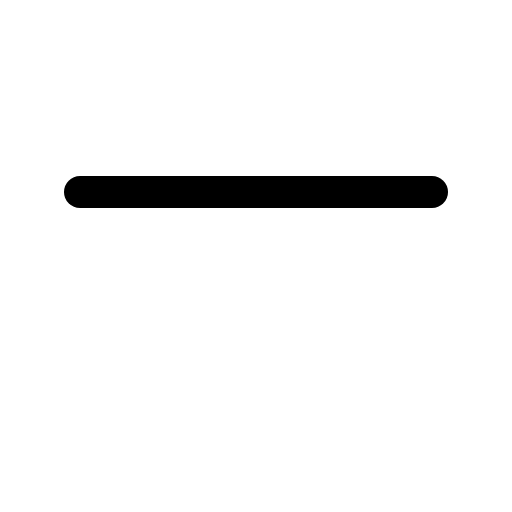
t = 0.00 s
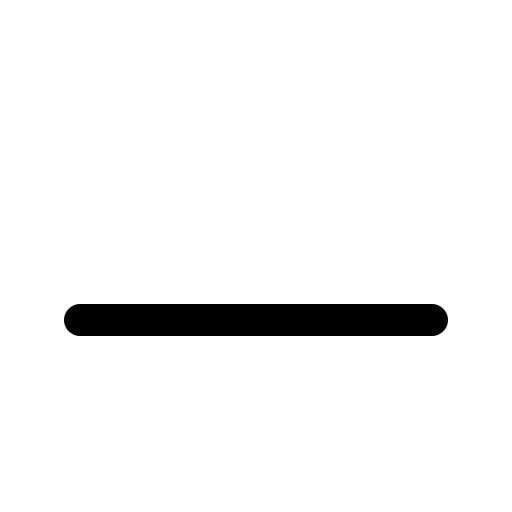
t = 0.30 s
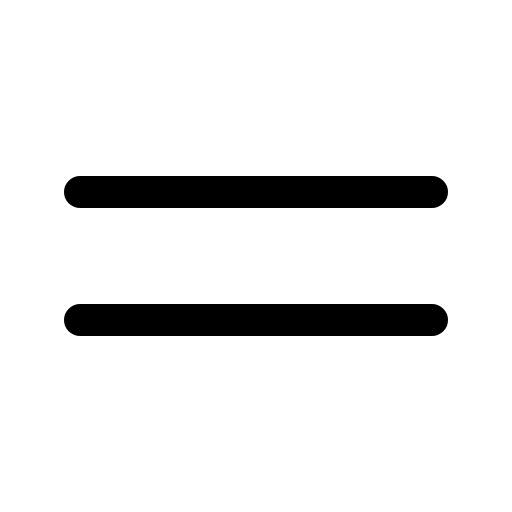
t = 0.68 s
t = 1.05 s: frame unchanged from t = 0.68 s, image omitted
t = 1.43 s: frame unchanged from t = 0.68 s, image omitted

The animated SVG that drew these frames (rendered in a browser with its animation timeline set to each time). Animation: 1 CSS @keyframes rule; one cycle of 1.80 s, repeats indefinitely.

<svg xmlns="http://www.w3.org/2000/svg" viewBox="0 0 256 256">
  <style>
    .draw-line {
      stroke-dasharray: 2000;
      stroke-dashoffset: 0;
    }
    svg:hover .draw-line {
      animation: phosphor-draw-in 1.5s ease-in-out infinite alternate;
    }
    @keyframes phosphor-draw-in {
      0%   { stroke-dashoffset: 2000; }
      100% { stroke-dashoffset: 0; }
    }
  </style><rect width="256" height="256" fill="none"/><line x1="40" y1="160" x2="216" y2="160" stroke="currentColor" stroke-linecap="round" stroke-linejoin="round" stroke-width="16" class="draw-line" pathLength="1" style="animation-delay: 0s"/><line x1="40" y1="96" x2="216" y2="96" stroke="currentColor" stroke-linecap="round" stroke-linejoin="round" stroke-width="16" class="draw-line" pathLength="1" style="animation-delay: 0.3s"/></svg>
